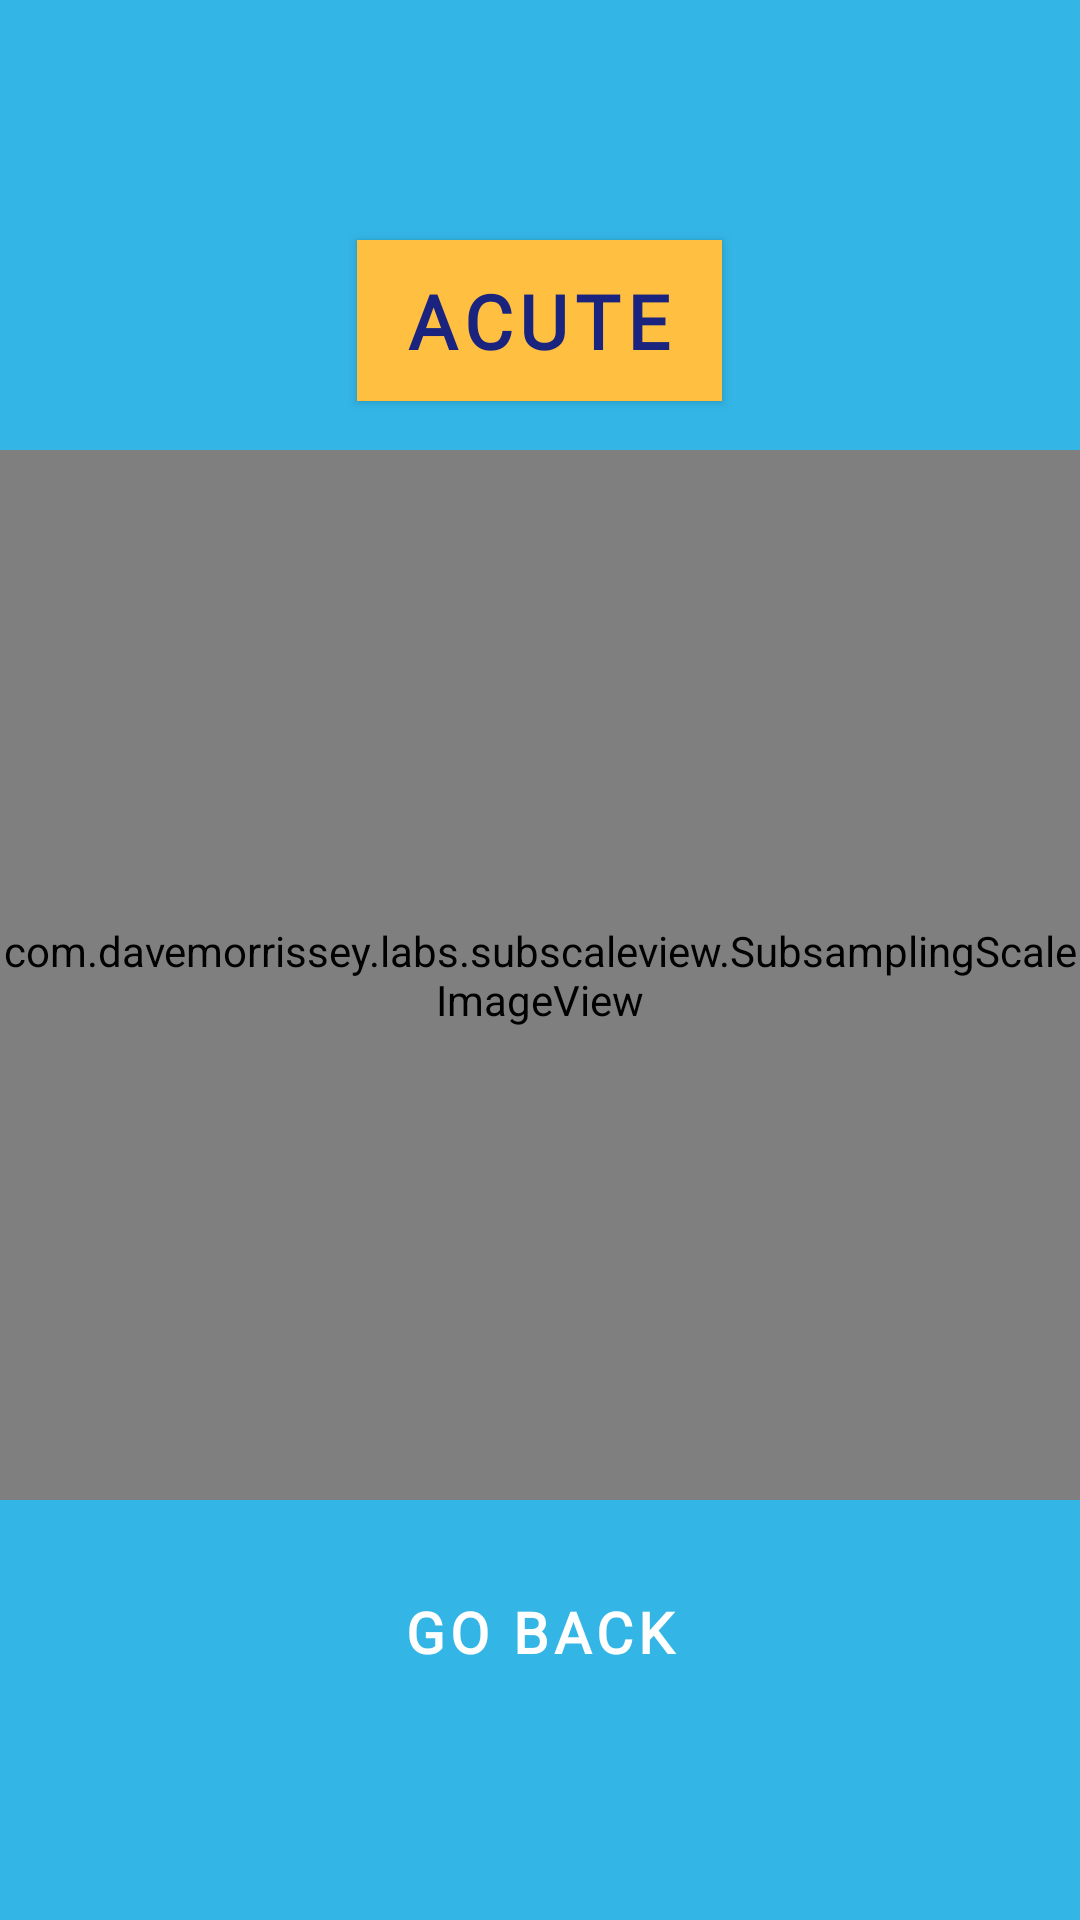

Reconstruct the res/layout file that produces this screen, plus the resources it refers to.
<!-- AndroidManifest.xml: application theme Theme.OslerEDEducation -->
<!-- res/layout/activity_second_map.xml -->
<ScrollView xmlns:android="http://schemas.android.com/apk/res/android"
    xmlns:app="http://schemas.android.com/apk/res-auto"
    xmlns:tools="http://schemas.android.com/tools"
    android:layout_width="match_parent"
    android:layout_height="match_parent"
    android:background="@android:color/holo_blue_light">


    <LinearLayout android:layout_width="match_parent"
        android:layout_height="match_parent">

        <RelativeLayout
            android:layout_width="match_parent"
            android:layout_height="match_parent">
            

            <Button
                android:id="@+id/firstButton"
                android:layout_width="wrap_content"
                android:layout_height="wrap_content"
                android:layout_centerHorizontal="true"
                android:layout_marginLeft="10dp"
                android:layout_marginTop="80dp"
                android:layout_marginRight="10dp"
                android:background="@drawable/straight_corner"
                android:fontFamily="@font/autour_one"
                android:text="Acute"
                android:textColor="#1A237E"
                android:textSize="25sp"
                android:textStyle="bold"
                app:backgroundTint="#9C1010"
                app:backgroundTintMode="screen" />

            <com.davemorrissey.labs.subscaleview.SubsamplingScaleImageView
                android:id="@+id/image2"
                android:layout_width="match_parent"
                android:layout_height="350dp"
                android:layout_marginTop="150dp"
                app:src="@drawable/map_2" />

            <Button
                android:id="@+id/backtButton2"
                android:layout_width="147dp"
                android:layout_height="wrap_content"
                android:layout_centerHorizontal="true"
                android:layout_marginTop="520dp"
                android:background="@drawable/rounded_corner"
                android:fontFamily="@font/autour_one"
                android:text="Go Back"
                android:textColor="@color/white"
                android:textSize="19sp"
                android:textStyle="bold"
                app:backgroundTint="#FFBB86FC" />

        </RelativeLayout>
    </LinearLayout>
</ScrollView>
<!-- resources referenced by this layout -->
<resources>
  <color name="white">#FFFFFFFF</color>
  <!-- drawable straight_corner (drawable) -->
  <?xml version="1.0" encoding="utf-8"?>
  <shape xmlns:android="http://schemas.android.com/apk/res/android">
  
      <stroke android:radius="50dp"/>
      <solid android:color="#ffffbb33"/>
  
  </shape>
  <style name="Theme.OslerEDEducation" parent="Theme.MaterialComponents.DayNight.DarkActionBar">
          
          <item name="colorPrimarySurface">@color/purple_500</item>
          <item name="colorPrimaryVariant">@color/purple_700</item>
          <item name="colorOnPrimary">@color/white</item>
          
          <item name="colorSecondary">@color/teal_200</item>
          <item name="colorSecondaryVariant">@color/teal_700</item>
          <item name="colorOnSecondary">@color/black</item>
          
          <item name="android:statusBarColor" tools:targetApi="l">?attr/colorPrimaryVariant</item>
          
          <item name="colorPrimary">@color/colorPrimary</item>
          <item name="colorPrimaryDark">@color/colorPrimaryDark</item>
          <item name="colorAccent">@color/colorAccent</item>
      </style>
  <color name="purple_500">#FF6200EE</color>
  <color name="purple_700">#FF3700B3</color>
  <color name="teal_200">#FF03DAC5</color>
  <color name="teal_700">#FF018786</color>
  <color name="black">#FF000000</color>
  <color name="colorPrimary">#303f9f</color>
  <color name="colorPrimaryDark">#ec6d7e</color>
  <color name="colorAccent">#ff4081</color>
</resources>
